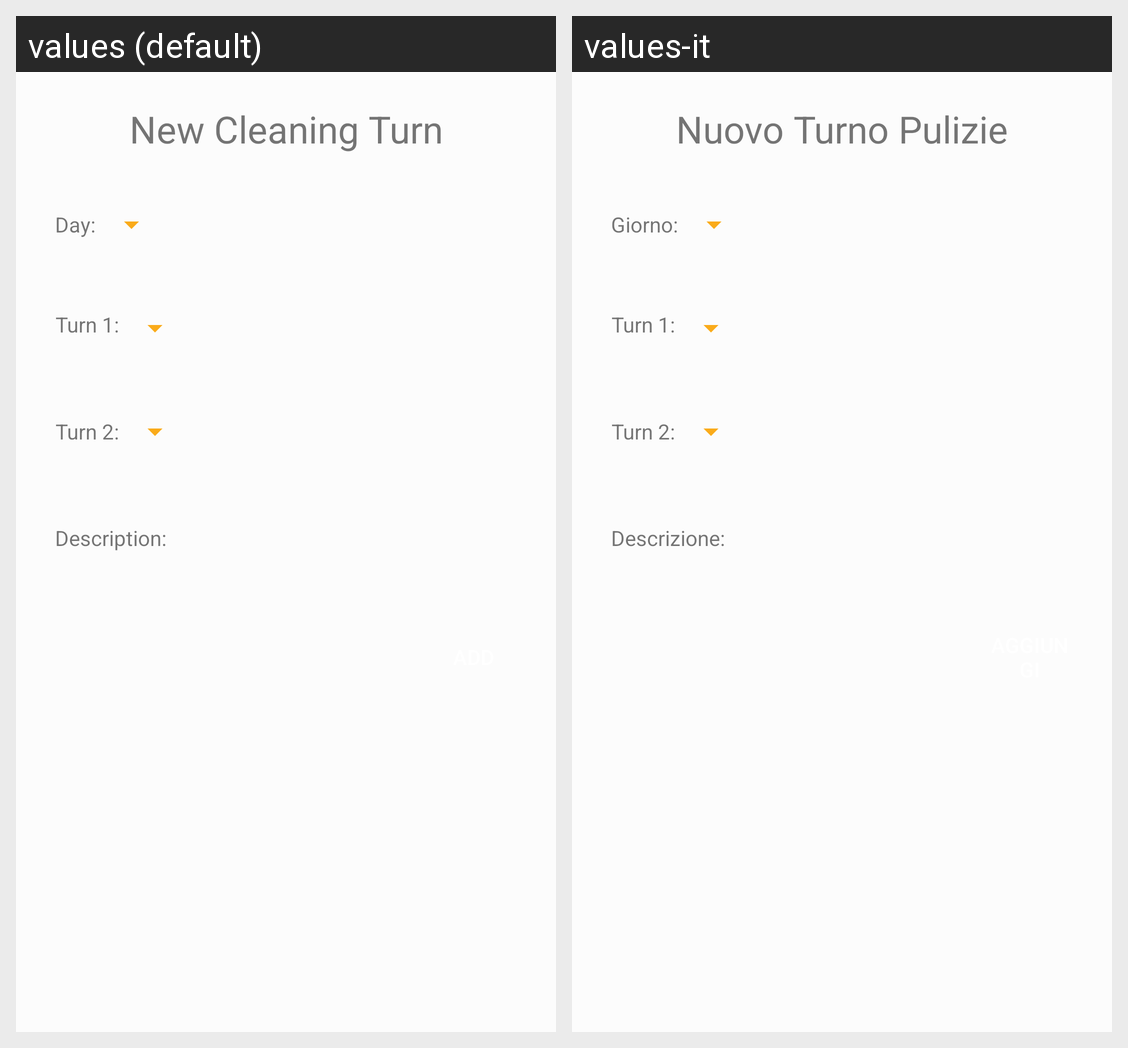

Locale-by-locale string values for the Android screen shown in this grid:
Android screen res/layout/add_turn_pulizie_fragment.xml rendered under 2 locales, left to right: values (default), values-it. Device: Nexus 5 (rendered at 1080×1920; each locale shown at half size, 540×960, under a caption strip naming it); theme AppTheme.
Strings drawn on this screen, with the default value and each locale's value (text and hints the layout hard-codes, and strings that could not be matched under every locale, appear in the picture but are not listed):

nuovo_turno_pulizie
  values: New Cleaning Turn
  values-it: Nuovo Turno Pulizie

day
  values: Day:
  values-it: Giorno:

turn_1
  values: Turn 1:
  values-it: Turn 1:  [not translated; the default value is used]

turn_2
  values: Turn 2:
  values-it: Turn 2:  [not translated; the default value is used]

description_bollette
  values: Description:
  values-it: Descrizione:
